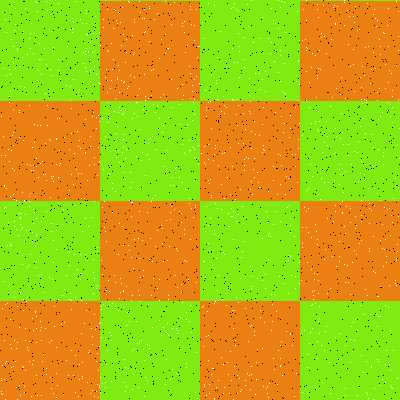

Source data for this figure (header and first rows):
Type, X, Y
Salt, 340, 138
Salt, 383, 179
Salt, 96, 74
Salt, 71, 350
Salt, 116, 157
Salt, 142, 152
Salt, 340, 203
Salt, 226, 107
Salt, 67, 64
Salt, 39, 43
Salt, 11, 150
Salt, 90, 136
Salt, 390, 370
Salt, 9, 161
Salt, 118, 310
Salt, 30, 33
Salt, 49, 277
Salt, 312, 328
Salt, 254, 335
Salt, 45, 93
Salt, 139, 129
Salt, 241, 74
Salt, 214, 5
Salt, 168, 335
Salt, 204, 38
Salt, 34, 124
Salt, 129, 2
Salt, 308, 188
Salt, 195, 205
Salt, 376, 314
Salt, 162, 228
Salt, 227, 177
Salt, 250, 113
Salt, 159, 118
Salt, 350, 362
Salt, 239, 378
Salt, 267, 222
Salt, 373, 166
Salt, 288, 293
Salt, 238, 33
Salt, 128, 1
Salt, 147, 344
Salt, 77, 366
Salt, 318, 131
Salt, 335, 23
Salt, 93, 287
Salt, 5, 399
Salt, 64, 137
Salt, 121, 45
Salt, 389, 364
Salt, 147, 380
Salt, 161, 39
Salt, 236, 221
Salt, 182, 182
Salt, 22, 255
Salt, 360, 77
Salt, 69, 190
Salt, 309, 343
Salt, 7, 303
Salt, 124, 359
... 3,140 more rows
